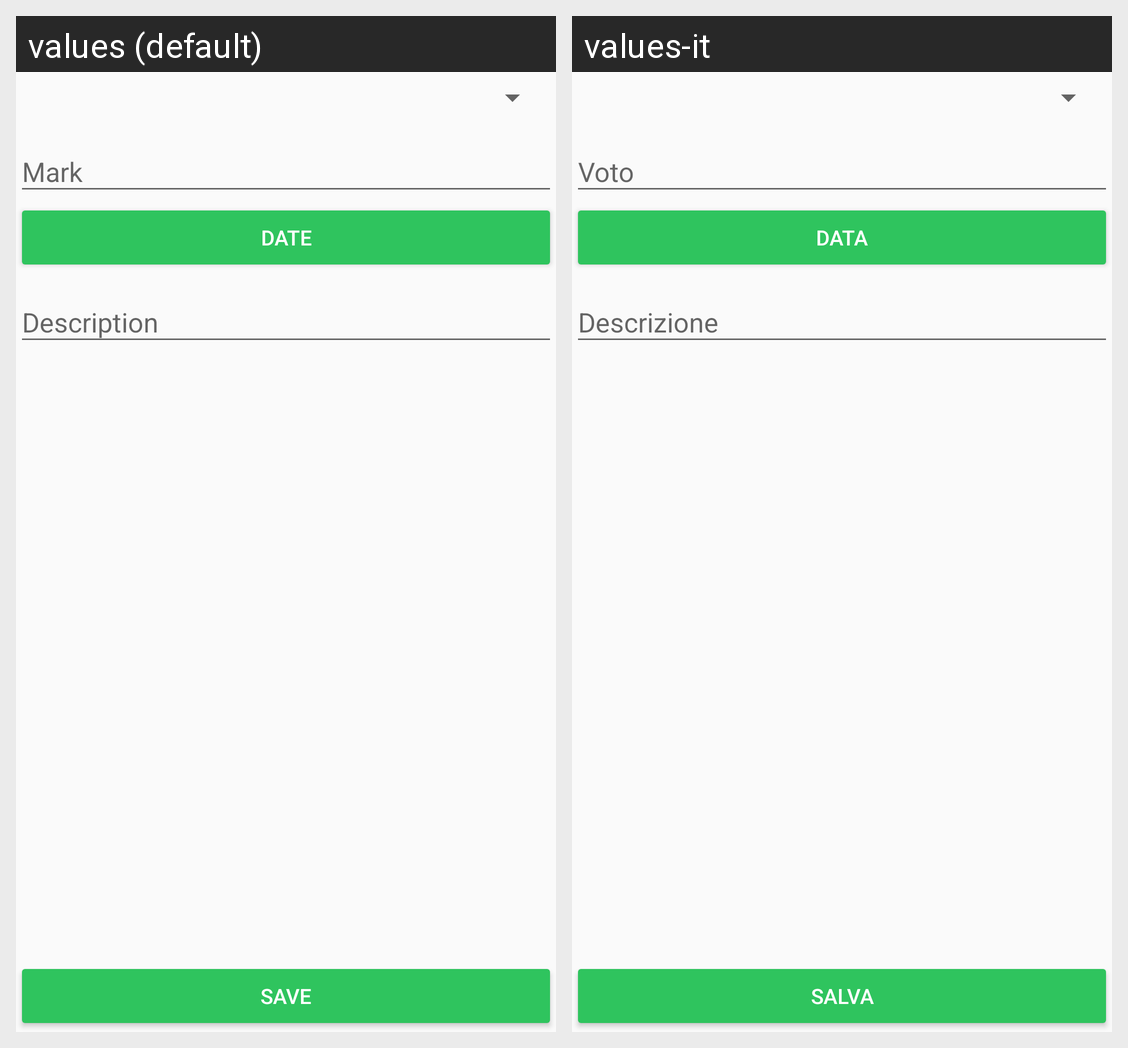

For this localized Android screen grid, give each drawn string resource with its value in every locale shown.
Android screen res/layout/content_add_mark.xml rendered under 2 locales, left to right: values (default), values-it. Device: Nexus 5 (rendered at 1080×1920; each locale shown at half size, 540×960, under a caption strip naming it); theme AppTheme.
Strings drawn on this screen, with the default value and each locale's value (text and hints the layout hard-codes, and strings that could not be matched under every locale, appear in the picture but are not listed):

mark
  values: Mark
  values-it: Voto

date
  values: Date
  values-it: Data

save
  values: Save
  values-it: Salva

description
  values: Description
  values-it: Descrizione
